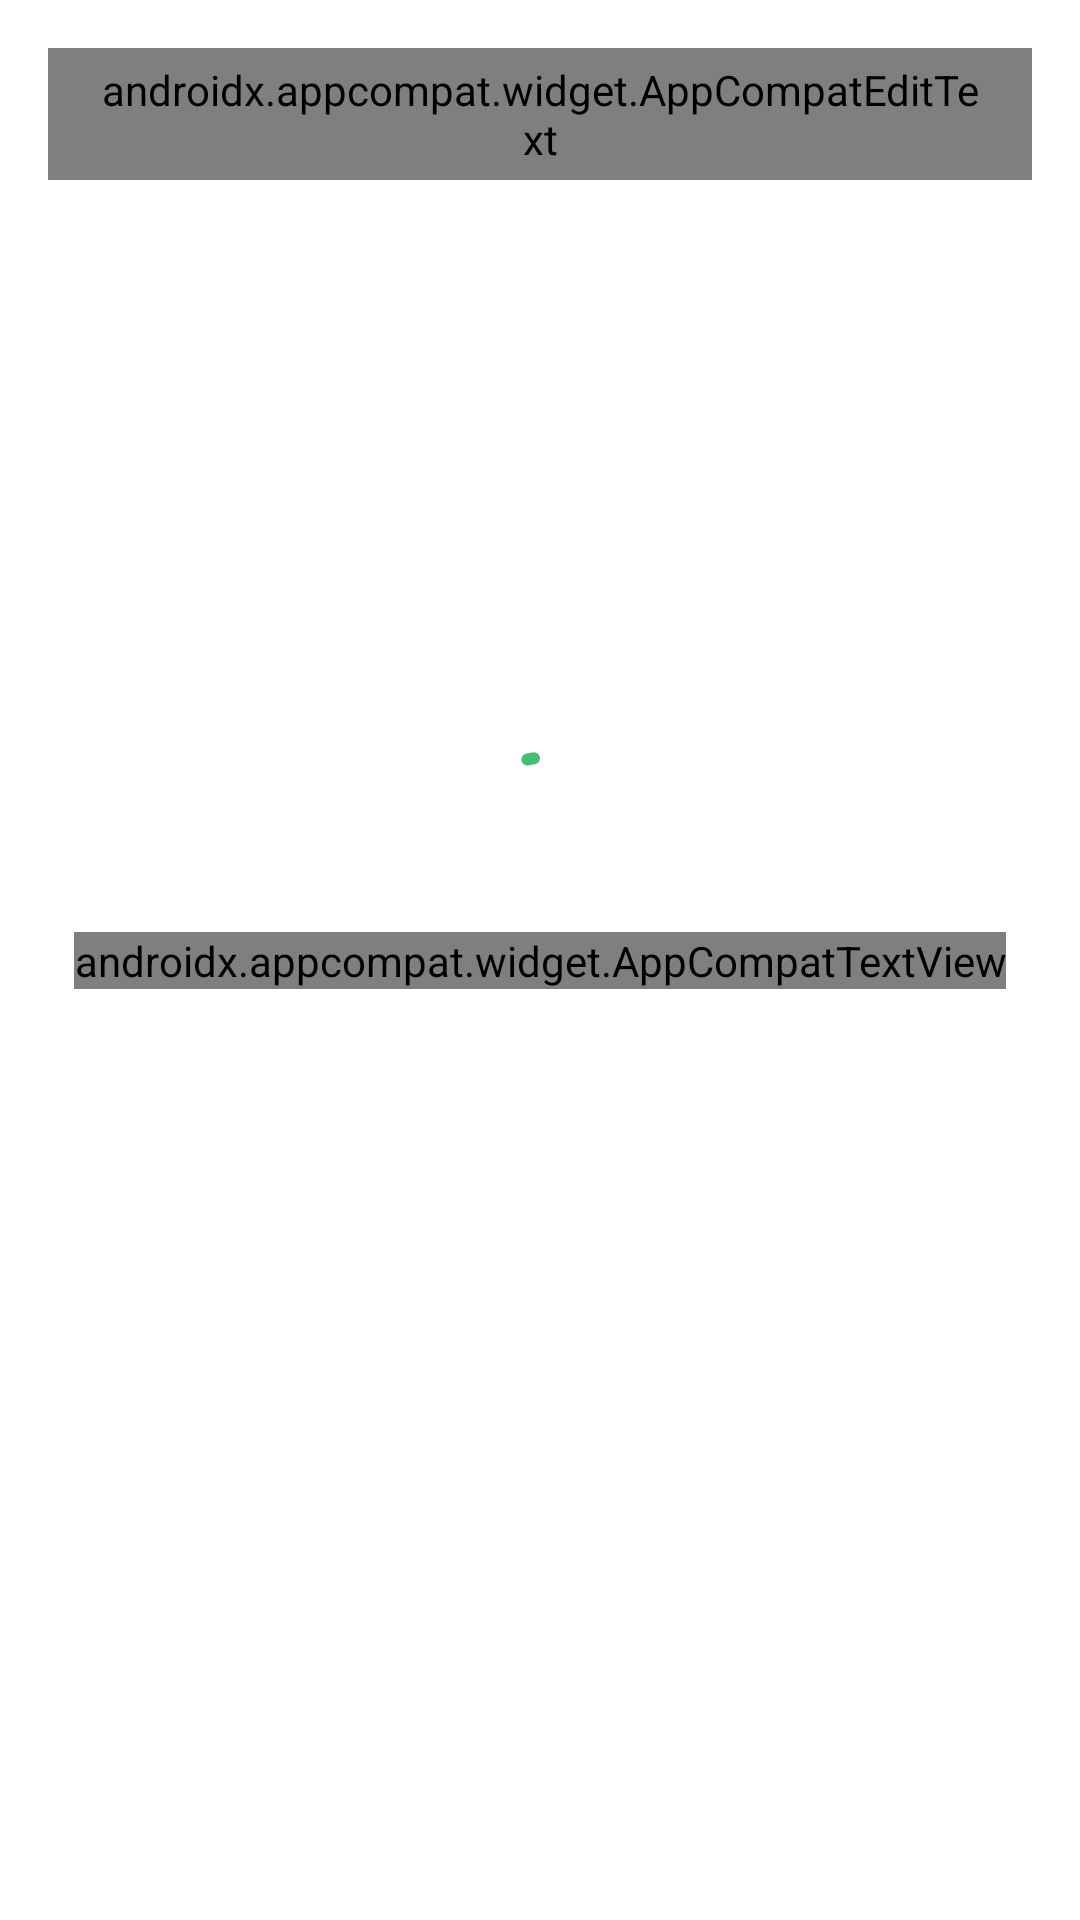

Reconstruct the res/layout file that produces this screen, plus the resources it refers to.
<!-- AndroidManifest.xml: application theme Theme.TechExactly -->
<!-- res/layout/fragment_applications.xml -->
<?xml version="1.0" encoding="utf-8"?>
<androidx.constraintlayout.widget.ConstraintLayout xmlns:android="http://schemas.android.com/apk/res/android"
    xmlns:app="http://schemas.android.com/apk/res-auto"
    xmlns:tools="http://schemas.android.com/tools"
    android:layout_width="match_parent"
    android:layout_height="match_parent"
    android:background="@color/white"
    tools:context=".fragments.ApplicationsFragment">

    <androidx.appcompat.widget.AppCompatEditText
        android:id="@+id/edt_search"
        android:layout_width="match_parent"
        android:layout_height="44dp"
        android:layout_margin="16dp"
        android:background="@drawable/canvas_edit_text_back"
        android:drawableEnd="@drawable/ic_search"
        android:fontFamily="@font/noto_sans_medium"
        android:hint="@string/search"
        android:paddingStart="16dp"
        android:paddingEnd="16dp"
        android:textColor="@color/colorSecondary"
        android:textColorHint="#6E6E6E"
        android:textSize="14sp"
        app:layout_constraintTop_toTopOf="parent" />

    <androidx.recyclerview.widget.RecyclerView
        android:id="@+id/rv_applications"
        android:layout_width="match_parent"
        android:layout_height="0dp"
        android:layout_margin="8dp"
        app:layout_constraintBottom_toBottomOf="parent"
        app:layout_constraintTop_toBottomOf="@+id/edt_search" />

    <androidx.appcompat.widget.AppCompatTextView
        android:id="@+id/tv_no_data"
        android:layout_width="wrap_content"
        android:layout_height="wrap_content"
        android:fontFamily="@font/noto_sans_medium"
        android:includeFontPadding="false"
        android:text="@string/no_apps_available"
        android:textColor="#919191"
        android:textSize="12sp"
        app:layout_constraintBottom_toBottomOf="parent"
        app:layout_constraintEnd_toEndOf="parent"
        app:layout_constraintStart_toStartOf="parent"
        app:layout_constraintTop_toTopOf="parent" />

    <com.google.android.material.progressindicator.CircularProgressIndicator
        android:id="@+id/progressbar"
        android:layout_width="wrap_content"
        android:layout_height="wrap_content"
        android:indeterminate="true"
        app:indicatorColor="@color/colorPrimary"
        android:layout_marginBottom="16dp"
        app:indicatorSize="40dp"
        app:layout_constraintStart_toStartOf="parent"
        app:layout_constraintEnd_toEndOf="parent"
        app:layout_constraintBottom_toTopOf="@+id/tv_no_data"/>

</androidx.constraintlayout.widget.ConstraintLayout>
<!-- resources referenced by this layout -->
<resources>
  <color name="colorPrimary">#48BD77</color>
  <color name="colorSecondary">#232423</color>
  <color name="white">#FFFFFFFF</color>
  <!-- drawable canvas_edit_text_back (drawable) -->
  <?xml version="1.0" encoding="utf-8"?>
  <shape xmlns:android="http://schemas.android.com/apk/res/android">
      <corners android:radius="6dp"/>
      <stroke android:color="#919191" android:width="1dp"/>
  </shape>
  <!-- drawable ic_search (drawable) -->
  <vector xmlns:android="http://schemas.android.com/apk/res/android"
      android:width="24dp"
      android:height="24dp"
      android:viewportWidth="24"
      android:viewportHeight="24">
  
      <path
          android:fillColor="#727272"
          android:pathData="M15.5,14h-0.79l-0.28,-0.27c1.2,-1.4 1.82,-3.31 1.48,-5.34 -0.47,-2.78 -2.79,-5 -5.59,-5.34 -4.23,-0.52 -7.79,3.04 -7.27,7.27 0.34,2.8 2.56,5.12 5.34,5.59 2.03,0.34 3.94,-0.28 5.34,-1.48l0.27,0.28v0.79l4.25,4.25c0.41,0.41 1.08,0.41 1.49,0 0.41,-0.41 0.41,-1.08 0,-1.49L15.5,14zM9.5,14C7.01,14 5,11.99 5,9.5S7.01,5 9.5,5 14,7.01 14,9.5 11.99,14 9.5,14z" />
  
  </vector>
  <string name="no_apps_available">No apps available</string>
  <string name="search">Search</string>
  <style name="Theme.TechExactly" parent="Base.Theme.TechExactly" />
  <style name="Base.Theme.TechExactly" parent="Theme.Material3.DayNight.NoActionBar">
          
          <item name="colorPrimary">@color/colorPrimary</item>
          <item name="android:statusBarColor">@color/colorSecondary</item>
      </style>
</resources>
